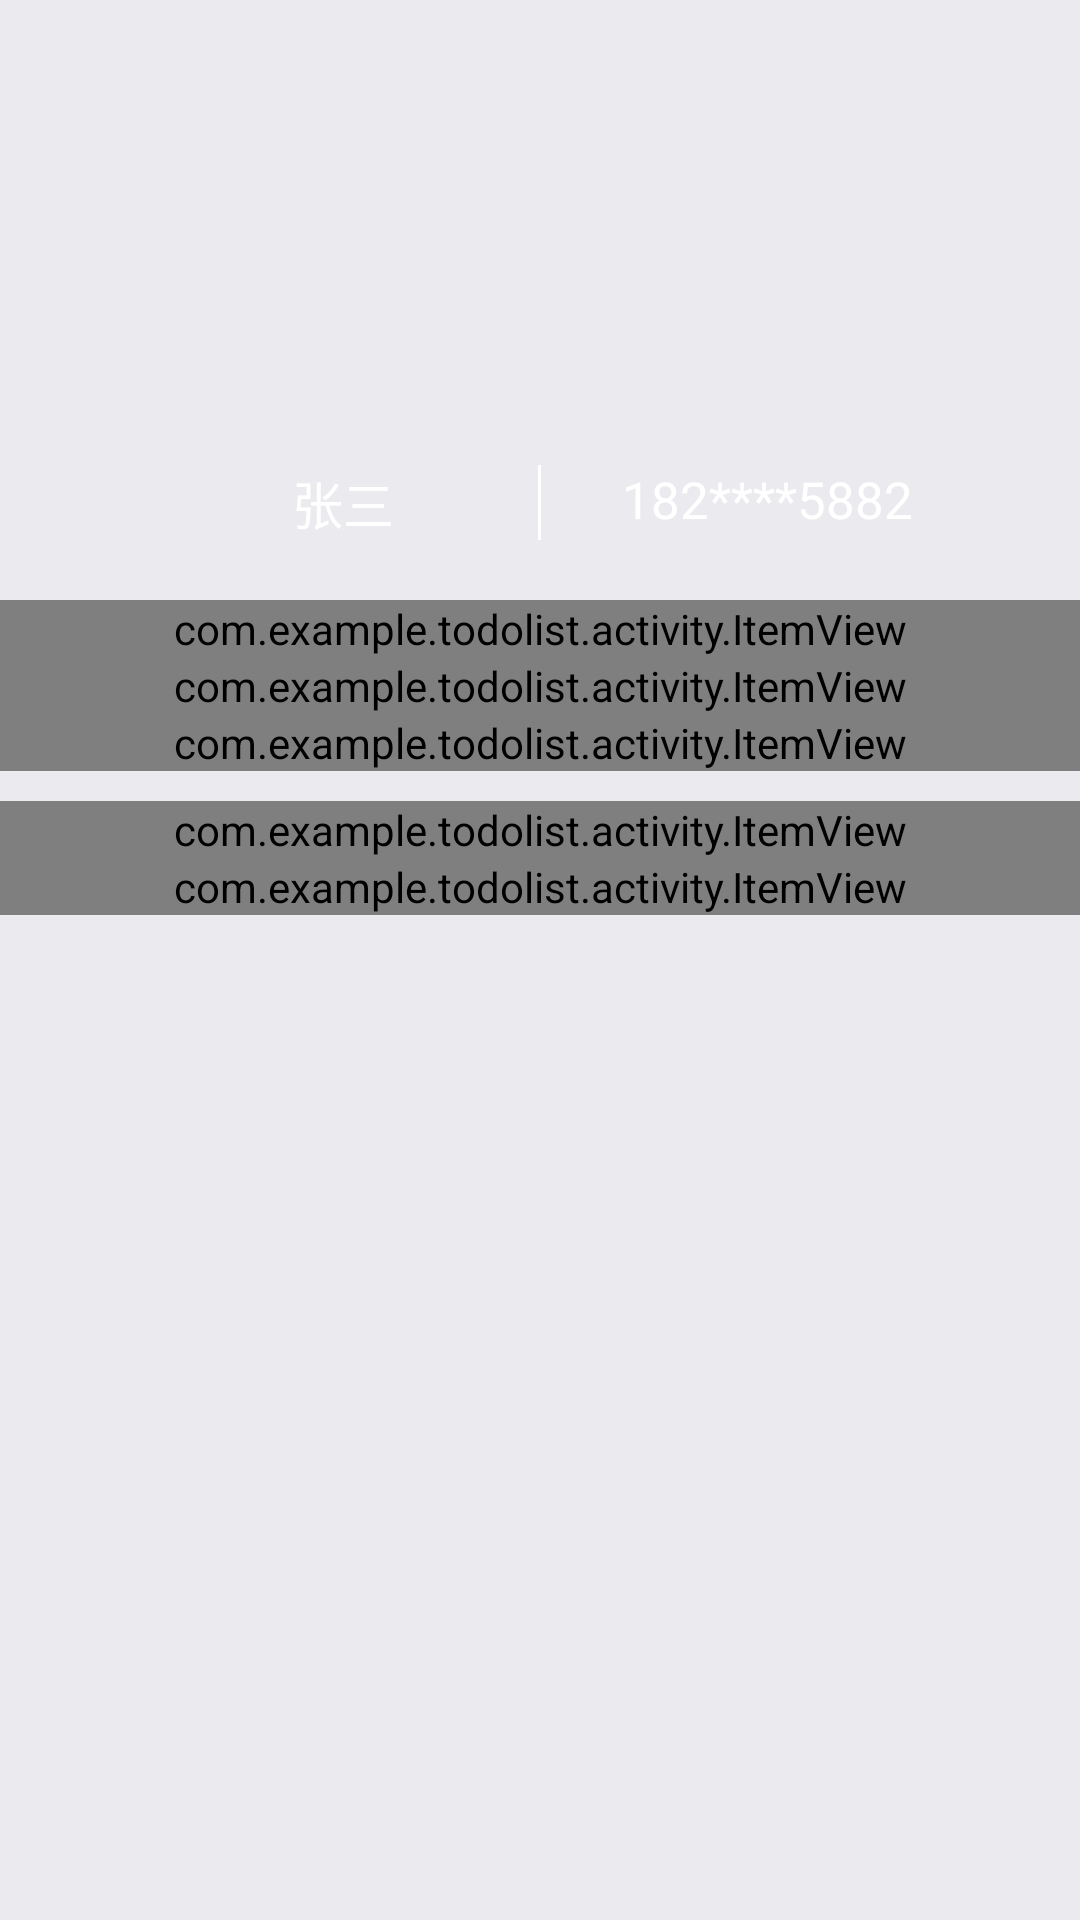

Write the Android layout XML for this screen, with the resource values it uses.
<!-- AndroidManifest.xml: application theme NoActionbarTheme -->
<!-- res/layout/center.xml -->
<?xml version="1.0" encoding="utf-8"?>
<LinearLayout xmlns:android="http://schemas.android.com/apk/res/android"
    xmlns:zsg="http://schemas.android.com/apk/res-auto"
    android:layout_width="match_parent"
    android:layout_height="match_parent"
    android:background="#ebebef"
    android:orientation="vertical">

    <RelativeLayout
        android:layout_width="match_parent"
        android:layout_height="wrap_content"
        android:orientation="vertical">

        <ImageView
            android:id="@+id/iv_blur"
            android:layout_width="match_parent"
            android:layout_height="200dp" />

        <ImageView

            android:id="@+id/iv_avatar"
            android:layout_width="80dp"
            android:layout_height="80dp"
            android:layout_centerInParent="true" />
        <RelativeLayout
            android:layout_width="match_parent"
            android:layout_height="wrap_content"
            android:layout_alignBottom="@id/iv_blur"
            android:orientation="horizontal"
            android:layout_marginBottom="20dp">

            <ImageView
                android:id="@+id/user_line"
                android:layout_width="1dp"
                android:layout_height="25dp"
                android:layout_marginLeft="15dp"
                android:layout_centerHorizontal="true"
                android:background="@color/color_white"/>

            <TextView
                android:id="@+id/user_name"
                android:layout_width="wrap_content"
                android:layout_height="wrap_content"
                android:layout_marginRight="33dp"
                android:layout_toLeftOf="@id/user_line"
                android:text="张三"
                android:textColor="@color/color_white"
                android:textSize="17sp" />

            <TextView
                android:id="@+id/user_val"
                android:layout_width="wrap_content"
                android:layout_height="wrap_content"
                android:layout_marginLeft="27dp"
                android:layout_toRightOf="@id/user_line"
                android:text="182****5882"
                android:textColor="@color/color_white"
                android:textSize="17sp" />
        </RelativeLayout>

    </RelativeLayout>

    <com.example.todolist.activity.ItemView
        android:id="@+id/center"
        android:layout_width="match_parent"
        android:layout_height="wrap_content"
        android:background="@color/white"
        zsg:show_bottomline="true"
        zsg:show_leftimg="@drawable/shoucang"
        zsg:show_text="主页面" />

    <com.example.todolist.activity.ItemView
        android:layout_width="match_parent"
        android:layout_height="wrap_content"
        android:background="@color/white"
        zsg:show_bottomline="true"
        zsg:show_leftimg="@drawable/lishi"
        zsg:show_text="历史记录" />

    <com.example.todolist.activity.ItemView
        android:layout_width="match_parent"
        android:layout_height="wrap_content"
        android:background="@color/color_white"
        zsg:show_bottomline="false"
        zsg:show_leftimg="@drawable/xiazai"
        zsg:show_text="离线缓存" />

    <com.example.todolist.activity.ItemView
        android:layout_width="match_parent"
        android:layout_height="wrap_content"
        android:layout_marginTop="10dp"
        android:background="@color/color_white"
        zsg:show_bottomline="true"
        zsg:show_leftimg="@drawable/update"
        zsg:show_text="版本更新" />

    <com.example.todolist.activity.ItemView
        android:layout_width="match_parent"
        android:layout_height="wrap_content"
        android:background="@color/color_white"
        zsg:show_bottomline="false"
        zsg:show_leftimg="@drawable/about"
        zsg:show_text="关于" />
</LinearLayout>
<!-- resources referenced by this layout -->
<resources>
  <color name="color_white">#ffffff</color>
  <color name="white">#FFFFFFFF</color>
  <style name="NoActionbarTheme" parent="Theme.AppCompat.Light.NoActionBar">
          <item name="colorPrimary">@color/graph_blue</item>
          <item name="colorPrimaryDark">@color/colorPrimaryDark</item>
          <item name="colorAccent">@color/colorAccent</item>
      </style>
  <color name="graph_blue">#99ccff</color>
  <color name="colorPrimaryDark">#B2DEE4</color>
  <color name="colorAccent">#E97878</color>
</resources>
